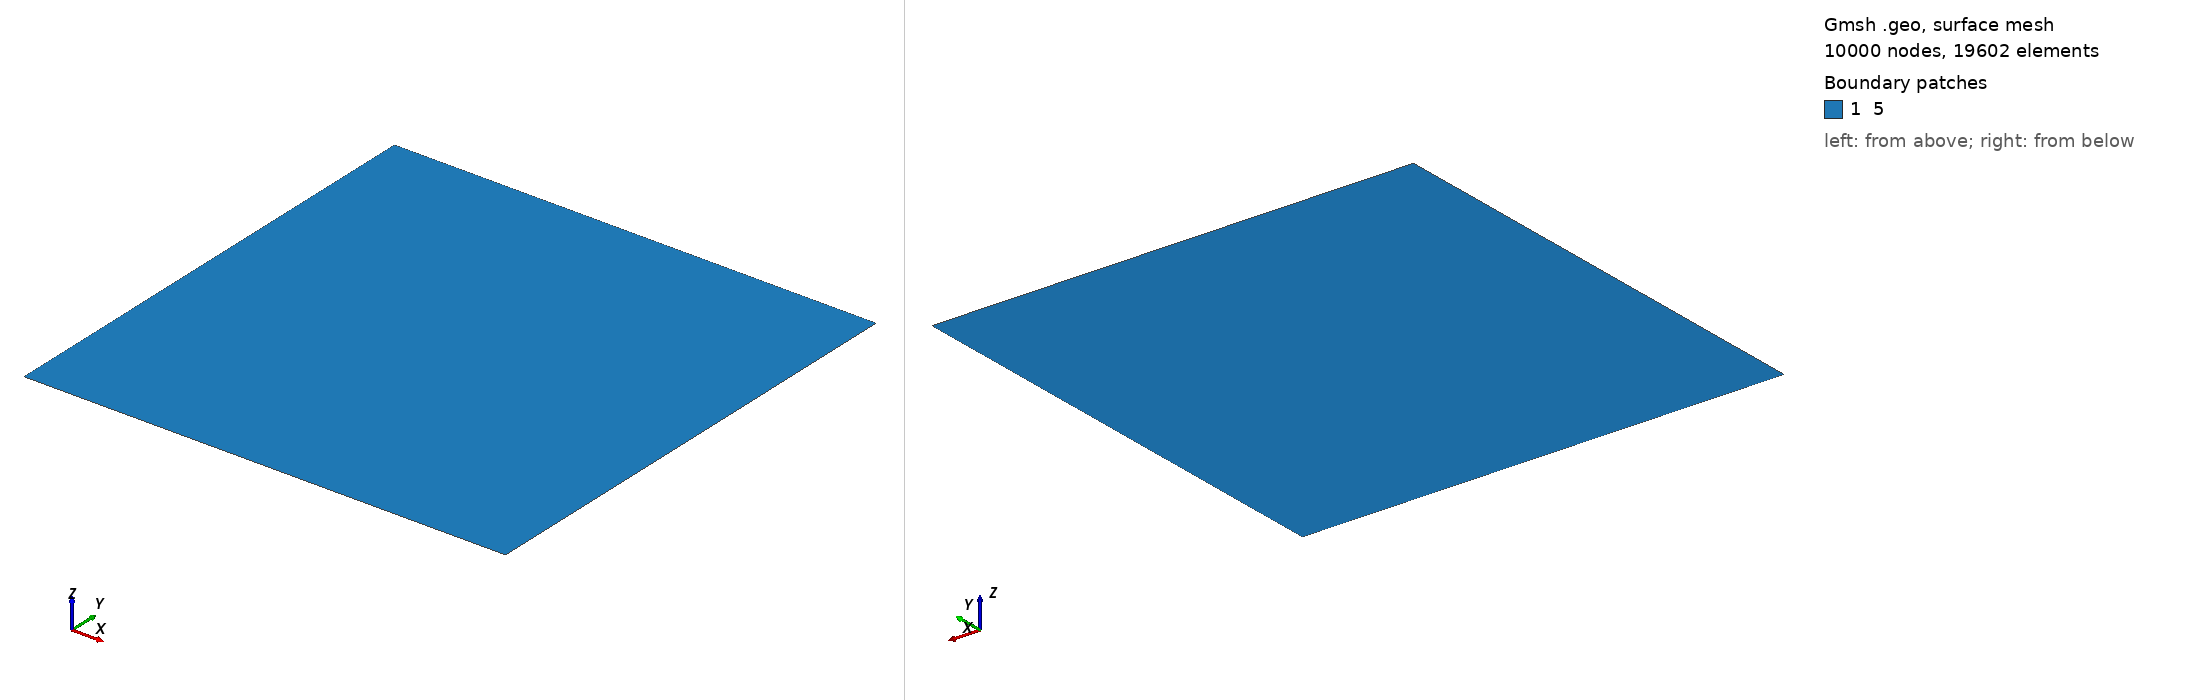

Gmsh geometry script, surface-meshed: 10000 nodes, 19602 surface elements. Boundary patches (legend numbers): 1 5. Left view from above one corner, right view from below the opposite corner. Legend entries are the model's physical surfaces. The drawing asked Gmsh for element sizes between 1% and 20% of the model's largest extent; the script's own settings can give other sizes.

=== square.geo (drawn) ===
// Gmsh project created on Wed May 12 04:20:27 2021
//+
Point(1) = {0, 0, 0, 1.0};
//+
Point(2) = {1, 0, 0, 1.0};
//+
Point(3) = {1, 1, 0, 1.0};
//+
Point(4) = {0, 1, 0, 1.0};
//+
Line(1) = {1, 2};
//+
Line(2) = {2, 3};
//+
Line(3) = {3, 4};
//+
Line(4) = {4, 1};
//+
Curve Loop(1) = {3, 4, 1, 2};
//+
Plane Surface(1) = {1};
//+
Physical Curve("1") = {4, 2};
//+
Physical Curve("2") = {3, 1};
//+
Physical Surface("5") = {1};
//+
Transfinite Surface {1} = {1, 2, 3, 4};
//+
Transfinite Curve {4, 2} = 100 Using Progression 1;
//+
Transfinite Curve {1, 3} = 100 Using Progression 1;
